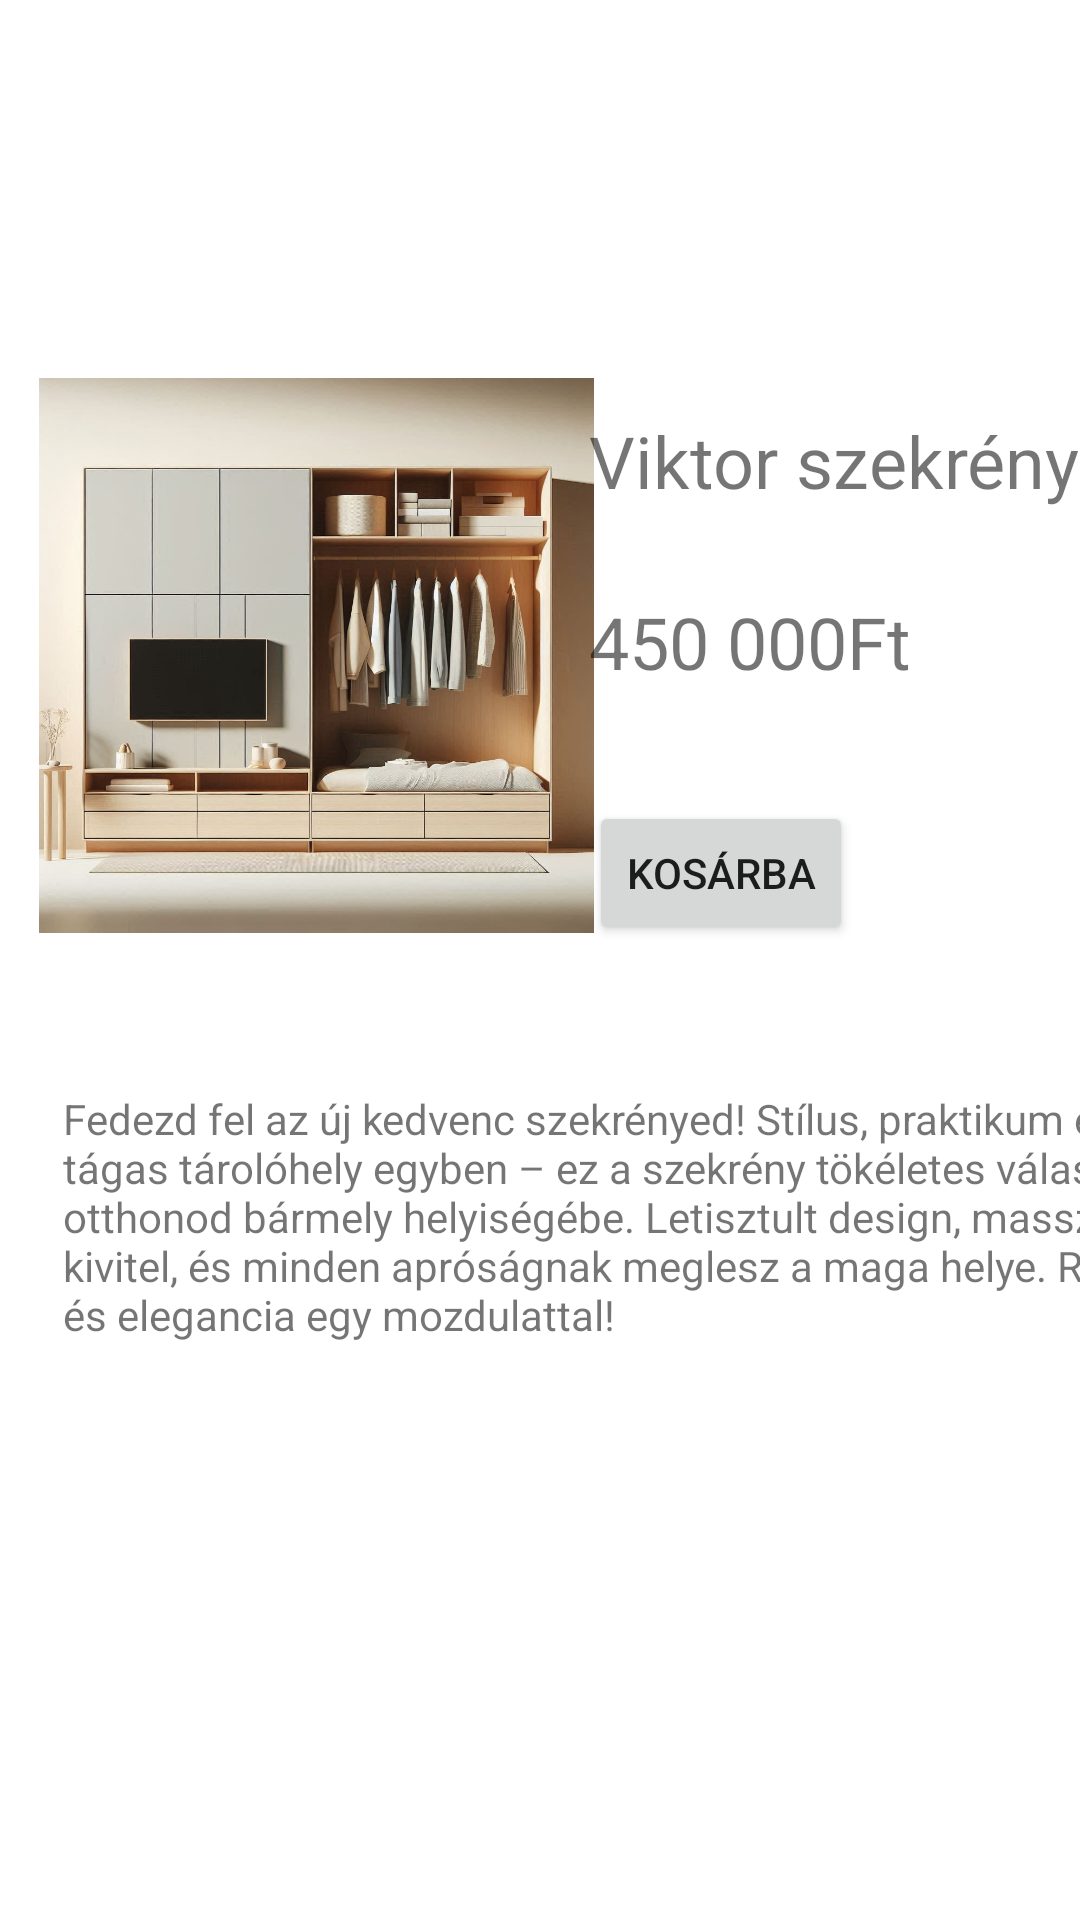

Reconstruct the res/layout file that produces this screen, plus the resources it refers to.
<!-- AndroidManifest.xml: application theme Theme.Butorbolt -->
<!-- res/layout/activity_termek1.xml -->
<?xml version="1.0" encoding="utf-8"?>
<androidx.constraintlayout.widget.ConstraintLayout
    xmlns:android="http://schemas.android.com/apk/res/android"
    xmlns:app="http://schemas.android.com/apk/res-auto"
    xmlns:tools="http://schemas.android.com/tools"
    android:layout_width="match_parent"
    android:layout_height="match_parent"
    tools:context=".Termek1Activity">

    <ScrollView
        android:layout_width="match_parent"
        android:layout_height="0dp"
        android:layout_marginTop="100dp"
        android:layout_marginBottom="30dp"
        android:fillViewport="true"
        app:layout_constraintTop_toTopOf="parent"
        app:layout_constraintBottom_toBottomOf="parent">
        <androidx.constraintlayout.widget.ConstraintLayout
            android:layout_width="match_parent"
            android:layout_height="wrap_content">


            <ImageView
                android:id="@+id/imageView"
                android:layout_width="185dp"
                android:layout_height="218dp"
                android:src="@drawable/szekreny1"
                app:layout_constraintBottom_toBottomOf="parent"
                app:layout_constraintEnd_toEndOf="parent"
                app:layout_constraintHorizontal_bias="0.075"
                app:layout_constraintStart_toStartOf="parent"
                app:layout_constraintTop_toTopOf="parent"
                app:layout_constraintVertical_bias="0.032"
                android:onClick="mentesGombClicked"
                android:contentDescription="szekrény"/>

            <TextView
                android:id="@+id/textView4"
                android:layout_width="wrap_content"
                android:layout_height="wrap_content"
                android:layout_marginStart="60dp"
                android:layout_marginTop="28dp"
                android:text="Viktor szekrény"
                android:textSize="24sp"
                app:layout_constraintEnd_toEndOf="parent"
                app:layout_constraintHorizontal_bias="1.0"
                app:layout_constraintStart_toEndOf="@+id/imageView"
                app:layout_constraintTop_toTopOf="@+id/imageView" />

            <TextView
                android:id="@+id/textView5"
                android:layout_width="372dp"
                android:layout_height="wrap_content"
                android:layout_marginStart="8dp"
                android:layout_marginTop="36dp"
                android:text="Fedezd fel az új kedvenc szekrényed! Stílus, praktikum és tágas tárolóhely egyben – ez a szekrény tökéletes választás otthonod bármely helyiségébe. Letisztult design, masszív kivitel, és minden apróságnak meglesz a maga helye. Rend és elegancia egy mozdulattal!"
                app:layout_constraintStart_toStartOf="@+id/imageView"
                app:layout_constraintTop_toBottomOf="@+id/imageView" />

            <TextView
                android:id="@+id/textView6"
                android:layout_width="wrap_content"
                android:layout_height="wrap_content"
                android:layout_marginTop="28dp"
                android:text="450 000Ft"
                android:textSize="24sp"
                app:layout_constraintStart_toStartOf="@+id/textView4"
                app:layout_constraintTop_toBottomOf="@+id/textView4" />

            <Button
                android:id="@+id/button2"
                android:layout_width="wrap_content"
                android:layout_height="wrap_content"
                android:layout_marginTop="37dp"
                android:text="Kosárba"
                app:layout_constraintStart_toStartOf="@+id/textView6"
                app:layout_constraintTop_toBottomOf="@+id/textView6"
                android:onClick="kosarba"/>
        </androidx.constraintlayout.widget.ConstraintLayout>
    </ScrollView>
</androidx.constraintlayout.widget.ConstraintLayout>
<!-- resources referenced by this layout -->
<resources>
  <!-- drawable szekreny1: png bitmap (drawable, 112576 bytes) -->
  <style name="Theme.Butorbolt" parent="Theme.MaterialComponents.DayNight.DarkActionBar">
          
          <item name="colorPrimary">@color/purple_500</item>
          <item name="colorPrimaryVariant">@color/purple_700</item>
          <item name="colorOnPrimary">@color/white</item>
          
          <item name="colorSecondary">@color/teal_200</item>
          <item name="colorSecondaryVariant">@color/teal_700</item>
          <item name="colorOnSecondary">@color/black</item>
          
          <item name="android:statusBarColor">?attr/colorPrimaryVariant</item>
          
      </style>
  <!-- not gathered from this repository: default colours our renderer supplied (Android Studio template values) -->
  <color name="purple_500">#FF6200EE</color>
  <color name="purple_700">#FF3700B3</color>
  <color name="teal_200">#FF03DAC5</color>
  <color name="teal_700">#FF018786</color>
  <color name="black">#FF000000</color>
  <color name="white">#FFFFFFFF</color>
</resources>
